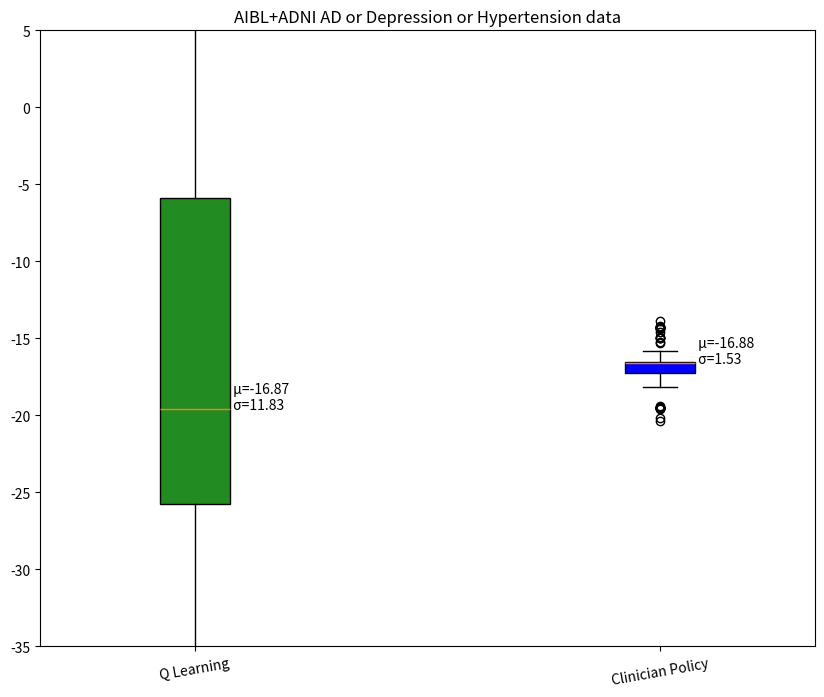

The matplotlib source for this figure:
import matplotlib.pyplot as plt
import numpy as np

weighted_group= [[-13.573274612426758, -16.604001998901367], [-22.488380432128906, -19.403284072875977], [-20.936553955078125, -15.289838790893555], [5.548062324523926, -14.970870971679688], [-15.822525024414062, -16.595731735229492], [-32.70762634277344, -19.538551330566406], [-21.09456443786621, -16.595731735229492], [-10.340084075927734, -16.604001998901367], [4.0850114822387695, -19.512290954589844], [-20.74333381652832, -16.975805282592773], [-6.785014629364014, -18.009496688842773], [-0.04298589751124382, -14.608708381652832], [-19.715641021728516, -19.543840408325195], [5.037159442901611, -17.599456787109375], [-28.27235221862793, -17.223526000976562], [-13.691389083862305, -19.57158660888672], [-19.027782440185547, -16.527124404907227], [-29.19042205810547, -16.568157196044922], [-33.26560592651367, -20.34282875061035], [-19.002248764038086, -16.527124404907227], [-18.499160766601562, -17.685407638549805], [-32.705223083496094, -19.543840408325195], [-23.758176803588867, -16.604001998901367], [-23.59339141845703, -16.527124404907227], [-11.741989135742188, -16.604001998901367], [-21.31739616394043, -16.554704666137695], [-23.770376205444336, -16.604001998901367], [-32.47841262817383, -16.678874969482422], [-5.64235782623291, -16.463340759277344], [-30.626375198364258, -18.118282318115234], [-20.912334442138672, -16.554704666137695], [8.24606990814209, -17.129722595214844], [-27.2647762298584, -16.554704666137695], [-18.073829650878906, -16.463340759277344], [-34.01125717163086, -16.595731735229492], [-17.663198471069336, -17.182804107666016], [-34.01125717163086, -16.595731735229492], [-27.400083541870117, -16.554704666137695], [-3.1532437801361084, -16.603696823120117], [-2.1617884635925293, -14.970870971679688], [-27.486799240112305, -16.480146408081055], [-14.567808151245117, -17.120370864868164], [-24.42072296142578, -17.157297134399414], [-2.552492380142212, -14.276565551757812], [-5.363949775695801, -17.1870174407959], [-21.72353744506836, -20.138551712036133], [-20.95421028137207, -19.543840408325195], [-29.19042205810547, -16.568157196044922], [-3.4323348999023438, -14.304313659667969], [-5.913572788238525, -14.406753540039062], [-1.4119606018066406, -17.221698760986328], [-13.566666603088379, -16.57642936706543], [3.077209949493408, -16.527124404907227], [-24.276887893676758, -17.231670379638672], [-19.999876022338867, -19.43494415283203], [-24.109882354736328, -16.604001998901367], [-20.110708236694336, -16.54020118713379], [-25.086034774780273, -15.840980529785156], [-14.403487205505371, -16.604001998901367], [-2.746798276901245, -17.222070693969727], [-27.582965850830078, -16.604001998901367], [-11.697813034057617, -16.604001998901367], [8.491358757019043, -16.693342208862305], [-15.691183090209961, -16.527124404907227], [-25.56292724609375, -19.451175689697266], [-23.538164138793945, -16.581771850585938], [-13.440720558166504, -16.554704666137695], [-2.7019600868225098, -14.282252311706543], [-24.05854606628418, -18.146684646606445], [-21.54364585876465, -16.837989807128906], [-13.528280258178711, -19.543840408325195], [-21.746625900268555, -19.543840408325195], [-3.2960658073425293, -16.554704666137695], [-9.227352142333984, -14.304313659667969], [-3.4384727478027344, -17.277387619018555], [-37.50372314453125, -16.595731735229492], [-27.821298599243164, -19.515554428100586], [1.0120353698730469, -17.120370864868164], [1.9922288656234741, -14.970870971679688], [3.9176225662231445, -16.950607299804688], [-27.32874298095703, -16.527124404907227], [-21.722558975219727, -19.543840408325195], [-19.241575241088867, -14.240140914916992], [-5.7206315994262695, -14.212721824645996], [-31.55091094970703, -16.595731735229492], [-34.00975799560547, -16.568157196044922], [-37.95677947998047, -16.595731735229492], [-27.432479858398438, -16.0256290435791], [-16.93306541442871, -16.604001998901367], [-19.434978485107422, -13.84217357635498], [-26.22188949584961, -16.568157196044922], [-11.850343704223633, -15.22636604309082], [-23.88412857055664, -16.604001998901367], [5.8642964363098145, -14.904233932495117], [-0.6519253253936768, -14.304313659667969], [-18.195728302001953, -17.231365203857422], [-27.775970458984375, -19.543840408325195], [-34.72013854980469, -19.5102596282959], [-3.3001184463500977, -14.304313659667969], [-27.513442993164062, -16.57642936706543]]
# Creating dataset
np.random.seed(10)
 
weighted_group=np.array(weighted_group)
fig, ax = plt.subplots(figsize=(10,8))
main=ax.boxplot(weighted_group, patch_artist=True, positions=[1,2.5])
m = weighted_group.mean(axis=0)
st = weighted_group.std(axis=0)
ax.set_title('AIBL+ADNI AD or Depression or Hypertension data')
for i, line in enumerate(main['medians']):
    x, y = line.get_xydata()[1]
    text = ' μ={:.2f}\n σ={:.2f}'.format(m[i], st[i])
    ax.annotate(text, xy=(x, y))
ax.set_xticks([1, 2.5])
ax.set_xticklabels(["Q Learning", 'Clinician Policy'], rotation=10)
ax.set_ylim(-35,5)

colors=["forestgreen", "blue"]
 
for patch, color in zip(main['boxes'],colors):
    patch.set_facecolor(color)

plt.savefig('5000full.png')
# show plot
plt.show()

